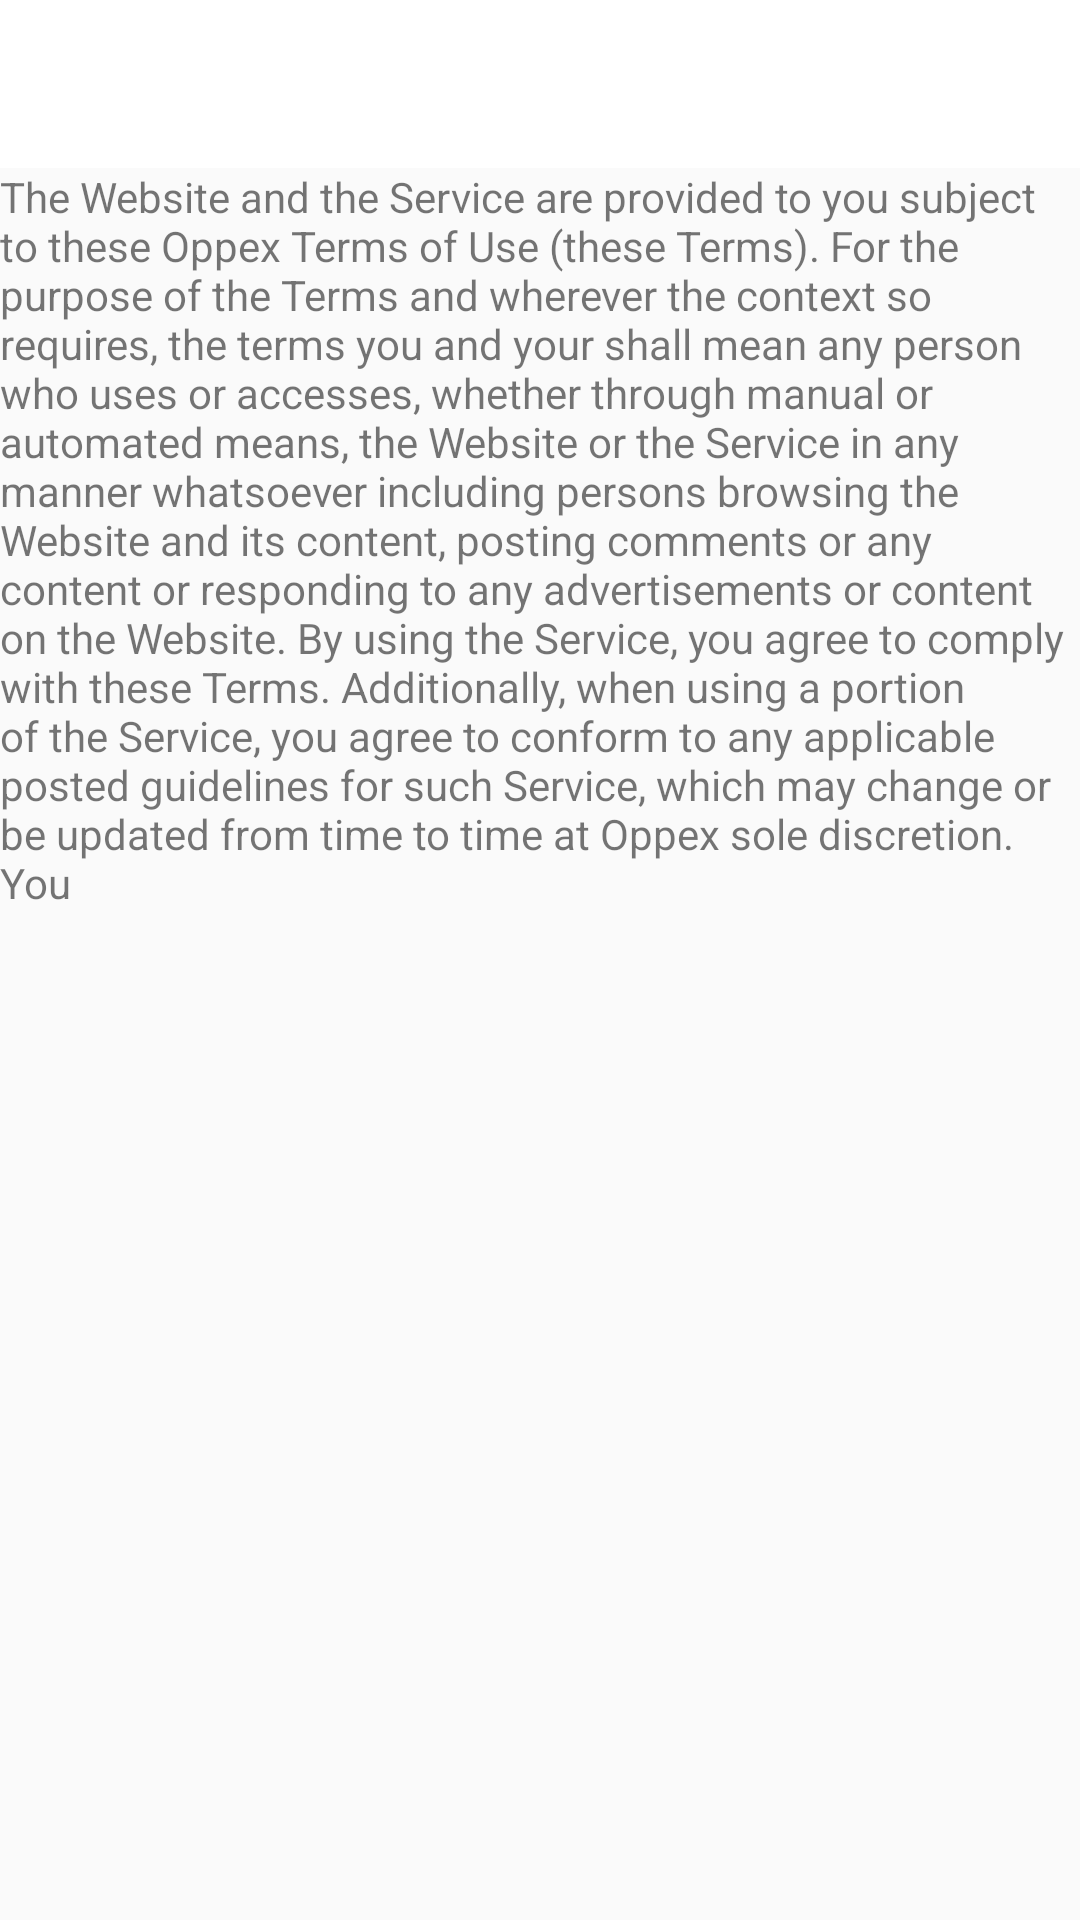

The Android layout XML behind this screen, and the referenced resources:
<!-- AndroidManifest.xml: application theme AppTheme -->
<!-- res/layout/activity_termsof_use.xml -->
<?xml version="1.0" encoding="utf-8"?>
<LinearLayout xmlns:android="http://schemas.android.com/apk/res/android"
    xmlns:tools="http://schemas.android.com/tools"
    android:layout_width="match_parent"
    android:layout_height="match_parent"
  android:orientation="vertical"
    tools:context="com.buildrepo.shopmoodz.activity.TermsofUse">


    <include
        layout="@layout/toolbar"/>


    <TextView
        android:layout_width="match_parent"
        android:layout_height="wrap_content"
        android:text="@string/text_string"/>

</LinearLayout>
<!-- res/layout/toolbar.xml (included above) -->
<?xml version="1.0" encoding="utf-8"?>
<android.support.v7.widget.Toolbar
        xmlns:android="http://schemas.android.com/apk/res/android"
        xmlns:app="http://schemas.android.com/apk/res-auto"
        android:id="@+id/toolbar"
        android:layout_width="match_parent"
        android:layout_height="?attr/actionBarSize"
        android:background="@color/colorPrimary"
        android:theme="@style/customToolbar"
        app:popupTheme="@style/AppTheme">

</android.support.v7.widget.Toolbar>
<!-- resources referenced by this layout -->
<resources>
  <color name="colorPrimary">#fff</color>
  <string name="text_string">The Website and the Service are provided to you subject to these Oppex Terms of Use (these Terms). For the purpose of the Terms and wherever the context so requires, the terms you and your shall mean any person who uses or accesses, whether through manual or automated means, the Website or the Service in any manner whatsoever including persons browsing the Website and its content, posting comments or any content or responding to any advertisements or content on the Website. By using the Service, you agree to comply with these Terms. Additionally, when using a portion of the Service, you agree to conform to any applicable posted guidelines for such Service, which may change or be updated from time to time at Oppex sole discretion. You</string>
  <style name="AppTheme" parent="Theme.AppCompat.Light.NoActionBar">
          
          <item name="colorPrimary">@color/colorPrimary</item>
          <item name="colorPrimaryDark">@color/colorPrimaryDark</item>
          <item name="colorAccent">@color/colorAccent</item>
      </style>
  <style name="customToolbar" parent="Theme.AppCompat.NoActionBar">
          <item name="colorControlNormal">@color/colorPrimaryDark</item>
      </style>
  <color name="colorPrimaryDark">#3f443f</color>
  <color name="colorAccent">#FF4081</color>
</resources>
